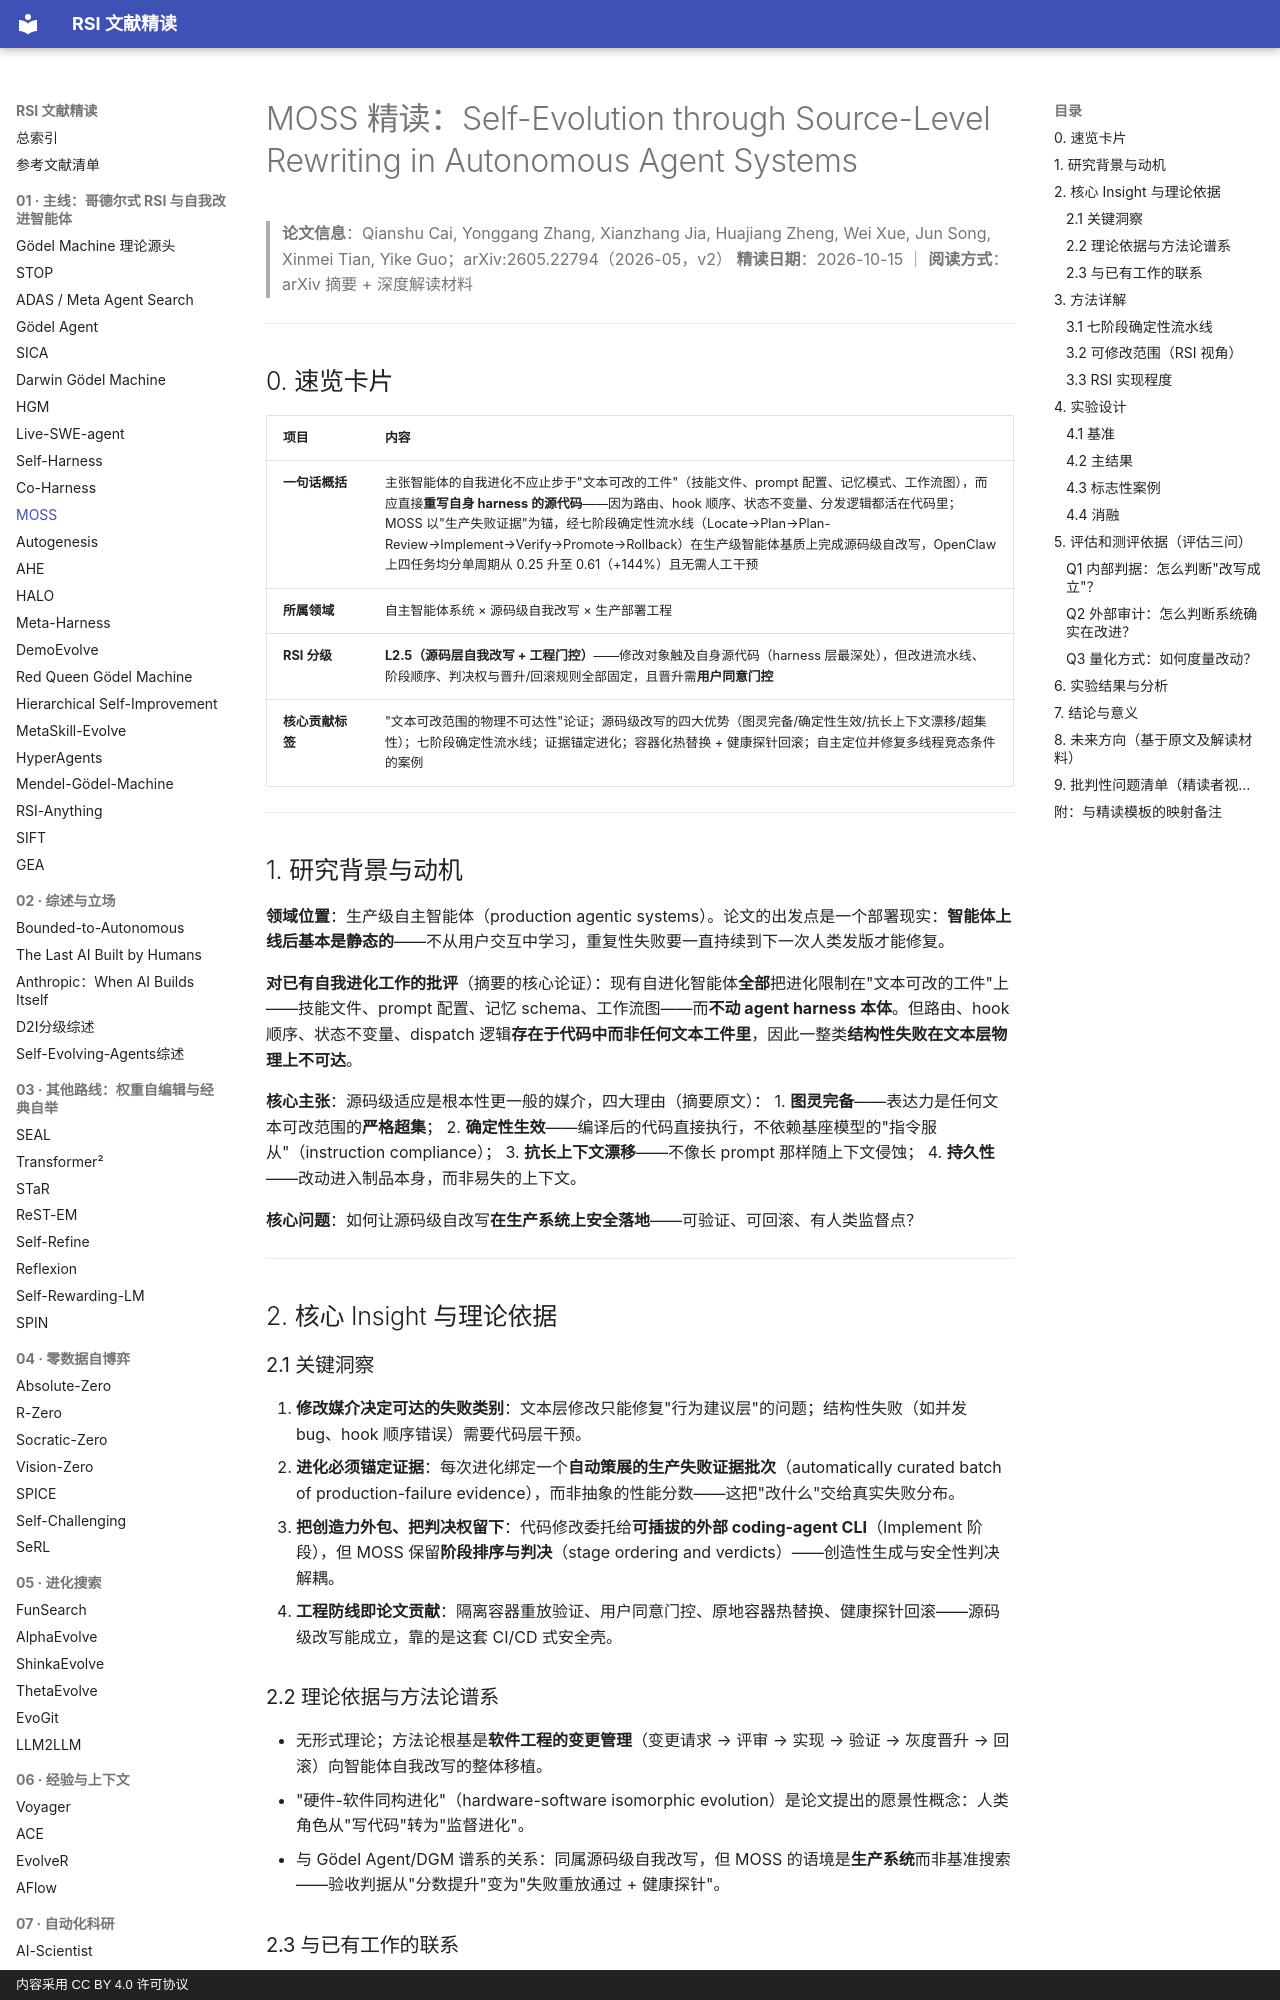

repository: zlven/RSI-Papers-Reading · page: 01-主线-11-MOSS-精读/index.html · generator: mkdocs · copyright: 内容采用 CC BY 4.0 许可协议

# MOSS 精读：Self-Evolution through Source-Level Rewriting in Autonomous Agent Systems

> **论文信息**：Qianshu Cai, Yonggang Zhang, Xianzhang Jia, Huajiang Zheng, Wei Xue, Jun Song, Xinmei Tian, Yike Guo；arXiv:2605.22794（2026-05，v2）
> **精读日期**：2026-10-15 ｜ **阅读方式**：arXiv 摘要 + 深度解读材料

---

## 0. 速览卡片

| 项目 | 内容 |
|---|---|
| **一句话概括** | 主张智能体的自我进化不应止步于"文本可改的工件"（技能文件、prompt 配置、记忆模式、工作流图），而应直接**重写自身 harness 的源代码**——因为路由、hook 顺序、状态不变量、分发逻辑都活在代码里；MOSS 以"生产失败证据"为锚，经七阶段确定性流水线（Locate→Plan→Plan-Review→Implement→Verify→Promote→Rollback）在生产级智能体基质上完成源码级自改写，OpenClaw 上四任务均分单周期从 0.25 升至 0.61（+144%）且无需人工干预 |
| **所属领域** | 自主智能体系统 × 源码级自我改写 × 生产部署工程 |
| **RSI 分级** | **L2.5（源码层自我改写 + 工程门控）**——修改对象触及自身源代码（harness 层最深处），但改进流水线、阶段顺序、判决权与晋升/回滚规则全部固定，且晋升需**用户同意门控** |
| **核心贡献标签** | "文本可改范围的物理不可达性"论证；源码级改写的四大优势（图灵完备/确定性生效/抗长上下文漂移/超集性）；七阶段确定性流水线；证据锚定进化；容器化热替换 + 健康探针回滚；自主定位并修复多线程竞态条件的案例 |

---

## 1. 研究背景与动机

**领域位置**：生产级自主智能体（production agentic systems）。论文的出发点是一个部署现实：**智能体上线后基本是静态的**——不从用户交互中学习，重复性失败要一直持续到下一次人类发版才能修复。

**对已有自我进化工作的批评**（摘要的核心论证）：现有自进化智能体**全部**把进化限制在"文本可改的工件"上——技能文件、prompt 配置、记忆 schema、工作流图——而**不动 agent harness 本体**。但路由、hook 顺序、状态不变量、dispatch 逻辑**存在于代码中而非任何文本工件里**，因此一整类**结构性失败在文本层物理上不可达**。

**核心主张**：源码级适应是根本性更一般的媒介，四大理由（摘要原文）：
1. **图灵完备**——表达力是任何文本可改范围的**严格超集**；
2. **确定性生效**——编译后的代码直接执行，不依赖基座模型的"指令服从"（instruction compliance）；
3. **抗长上下文漂移**——不像长 prompt 那样随上下文侵蚀；
4. **持久性**——改动进入制品本身，而非易失的上下文。

**核心问题**：如何让源码级自改写**在生产系统上安全落地**——可验证、可回滚、有人类监督点？

---

## 2. 核心 Insight 与理论依据
